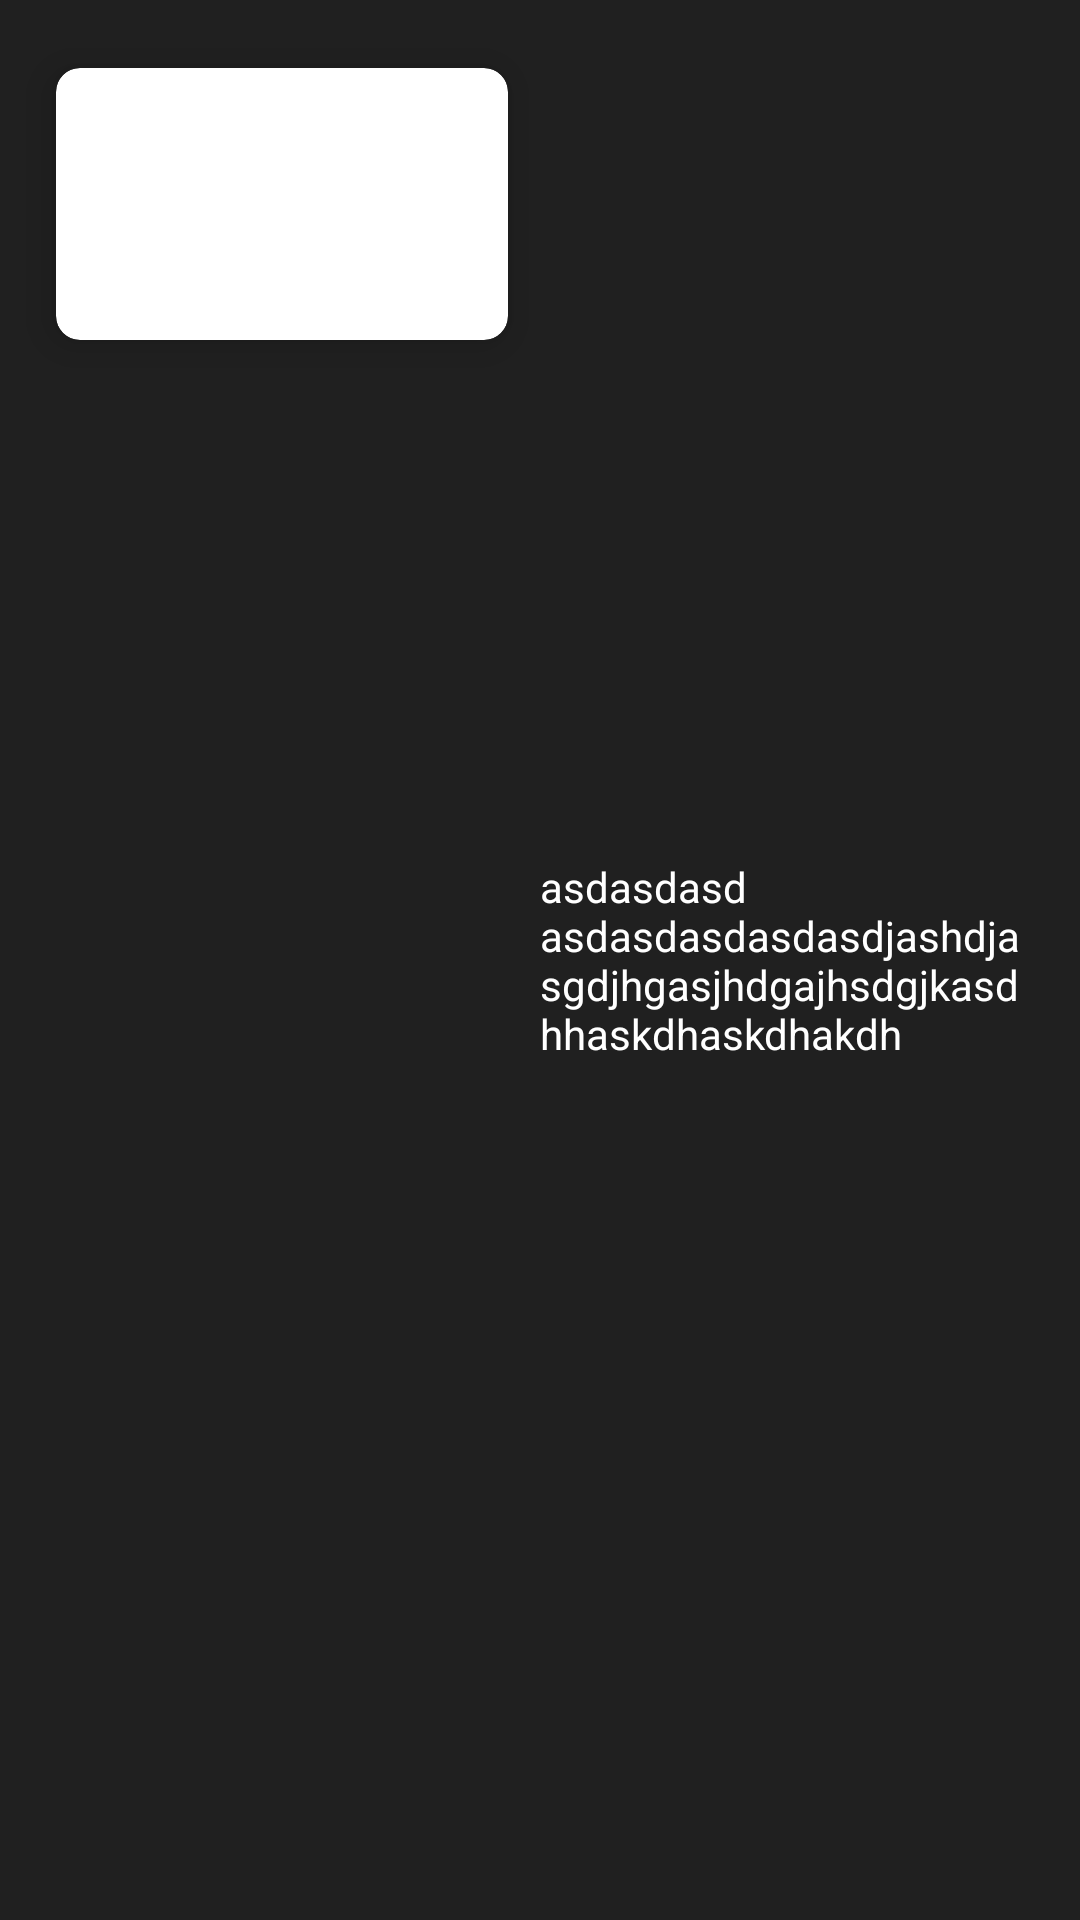

Layout XML and referenced resources for this Android screen:
<!-- AndroidManifest.xml: application theme AppTheme -->
<!-- res/layout/movie_item_horizontal.xml -->
<?xml version="1.0" encoding="utf-8"?>
<LinearLayout xmlns:android="http://schemas.android.com/apk/res/android"
    xmlns:app="http://schemas.android.com/apk/res-auto"
    android:orientation="horizontal"
    android:layout_width="match_parent"
    android:layout_height="wrap_content">


    <androidx.cardview.widget.CardView
        android:layout_weight="1"
        app:cardUseCompatPadding="true"
        app:cardElevation="8dp"
        app:cardCornerRadius="8dp"
        android:layout_marginTop="8dp"
        android:layout_marginStart="8dp"
        android:layout_marginLeft="8dp"
        android:layout_width="match_parent"
        android:layout_height="120dp">

        <ImageView
            android:scaleType="centerCrop"
            android:id="@+id/img_movie"
            android:layout_width="match_parent"
            android:layout_height="match_parent"/>

    </androidx.cardview.widget.CardView>


    <RelativeLayout
        android:layout_weight="1"
        android:layout_width="match_parent"
        android:layout_height="match_parent">

        <TextView
            android:id="@+id/tv_mov_name"
            android:layout_marginRight="20dp"
            android:layout_marginEnd="20dp"
            android:layout_centerVertical="true"
            android:textColor="@android:color/white"
            android:text="asdasdasd asdasdasdasdasdjashdjasgdjhgasjhdgajhsdgjkasdhhaskdhaskdhakdh"
            android:layout_width="match_parent"
            android:layout_height="wrap_content"/>

    </RelativeLayout>

</LinearLayout>
<!-- resources referenced by this layout -->
<resources>
  <style name="AppTheme" parent="Theme.AppCompat.Light.DarkActionBar">
          
          <item name="colorPrimary">@color/colorPrimary</item>
          <item name="colorPrimaryDark">@color/colorPrimaryDark</item>
          <item name="colorAccent">@color/colorAccent</item>
          <item name="android:windowBackground">@color/colorPrimaryDark</item>
      </style>
  <color name="colorPrimary">#363636</color>
  <color name="colorPrimaryDark">#202020</color>
  <color name="colorAccent">#3f51b5</color>
</resources>
